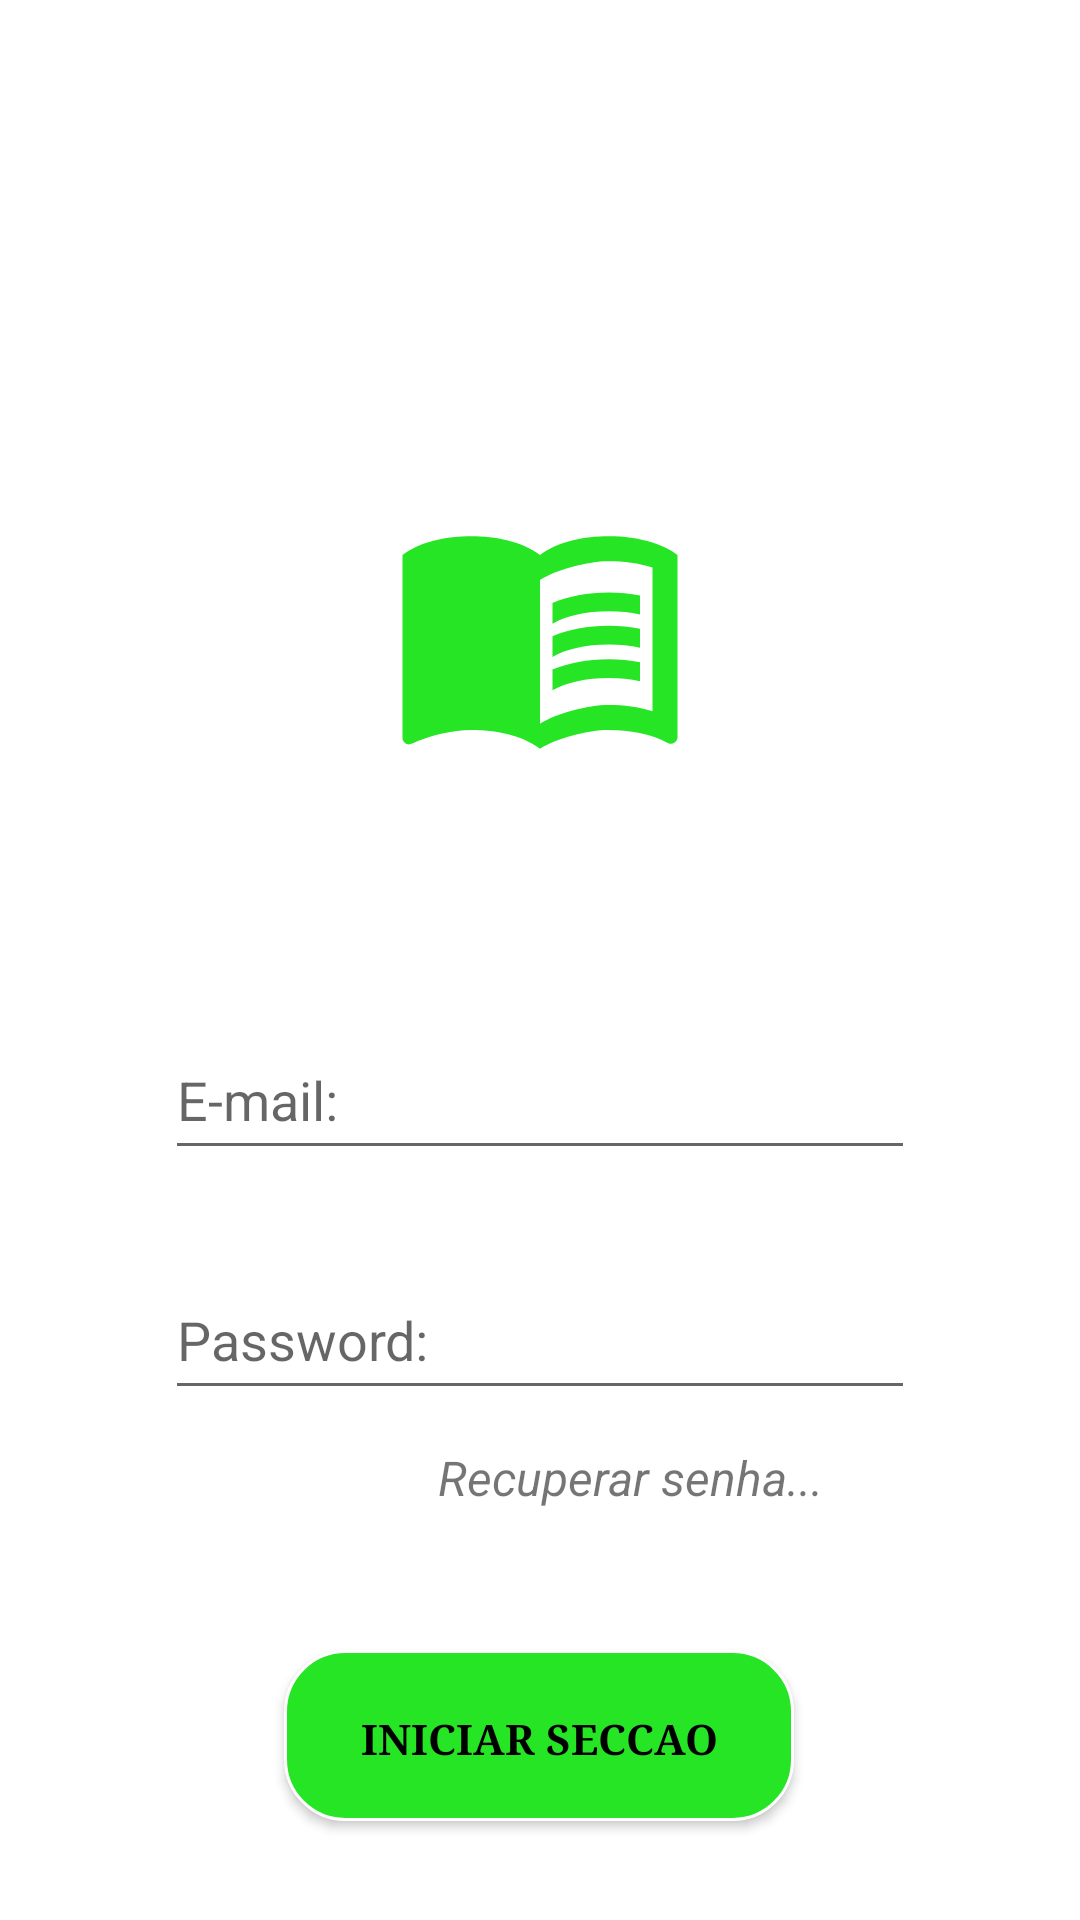

Android layout source for this screen:
<!-- AndroidManifest.xml: application theme Theme.LogoInicio -->
<!-- res/layout/activity_tela_login.xml -->
<?xml version="1.0" encoding="utf-8"?>
<androidx.constraintlayout.widget.ConstraintLayout xmlns:android="http://schemas.android.com/apk/res/android"
    xmlns:app="http://schemas.android.com/apk/res-auto"
    xmlns:tools="http://schemas.android.com/tools"
    android:layout_width="match_parent"
    android:layout_height="match_parent"
    tools:context=".TelaLogin">

    <ImageView
        android:id="@+id/logo"
        android:layout_width="100dp"
        android:layout_height="100dp"
        app:layout_constraintStart_toStartOf="parent"
        app:layout_constraintEnd_toEndOf="parent"
        app:layout_constraintTop_toTopOf="parent"
        android:layout_marginTop="160dp"
        android:src="@drawable/ic_baseline_menu_book_24"
        />

    <EditText
        android:id="@+id/Et_email"
        android:layout_width="250dp"
        android:layout_height="50dp"
        app:layout_constraintStart_toStartOf="parent"
        app:layout_constraintEnd_toEndOf="parent"
        app:layout_constraintTop_toBottomOf="@id/logo"
        android:hint="E-mail:"
        android:inputType="textEmailAddress"
        android:layout_marginTop="80dp" />

    <EditText
        android:id="@+id/Et_password"
        android:layout_width="250dp"
        android:layout_height="50dp"
        app:layout_constraintStart_toStartOf="parent"
        app:layout_constraintEnd_toEndOf="parent"
        app:layout_constraintTop_toBottomOf="@id/Et_email"
       android:hint="Password:"
       android:inputType="textPassword"
        android:layout_marginTop="30dp" />

    <TextView
        android:layout_width="140dp"
        android:layout_height="25dp"
        android:text="Recuperar senha..."
        android:gravity="center"
        android:textSize="16sp"
        android:textStyle="italic"
        app:layout_constraintEnd_toEndOf="parent"
        app:layout_constraintTop_toBottomOf="@id/Et_password"
        android:layout_marginEnd="80dp"
        android:layout_marginTop="10dp"



        />

    <androidx.appcompat.widget.AppCompatButton
        style="@style/botaoInicio"
        android:layout_width="170dp"
        android:layout_height="57dp"
        android:layout_marginTop="80dp"
        android:text="Iniciar Seccao"
        android:textColor="@color/black"
        android:fontFamily="serif"
        android:textStyle="bold"
        app:layout_constraintEnd_toEndOf="parent"
        app:layout_constraintHorizontal_bias="0.497"
        app:layout_constraintStart_toStartOf="parent"
        app:layout_constraintTop_toBottomOf="@id/Et_password"
        />

    <ImageView
        android:id="@+id/email"
        android:layout_width="25dp"
        android:layout_height="25dp"
        app:layout_constraintStart_toStartOf="@id/Et_email"
        android:layout_marginStart="210dp"
        app:layout_constraintTop_toBottomOf="@id/logo"
        android:layout_marginTop="92dp"
        android:src="@drawable/ic_email"
        />

    <ImageView
        android:id="@+id/password"
        android:layout_width="25dp"
        android:layout_height="25dp"
        app:layout_constraintStart_toStartOf="@id/Et_password"
        android:layout_marginStart="210dp"
        app:layout_constraintTop_toBottomOf="@id/email"
        android:layout_marginTop="55dp"
        android:src="@drawable/ic_chave"
        />

</androidx.constraintlayout.widget.ConstraintLayout>
<!-- resources referenced by this layout -->
<resources>
  <color name="black">#FF000000</color>
  <!-- drawable ic_baseline_menu_book_24 (drawable) -->
  <vector android:height="24dp" android:tint="#25E525"
      android:viewportHeight="24" android:viewportWidth="24"
      android:width="24dp" xmlns:android="http://schemas.android.com/apk/res/android">
      <path android:fillColor="@android:color/white" android:pathData="M21,5c-1.11,-0.35 -2.33,-0.5 -3.5,-0.5c-1.95,0 -4.05,0.4 -5.5,1.5c-1.45,-1.1 -3.55,-1.5 -5.5,-1.5S2.45,4.9 1,6v14.65c0,0.25 0.25,0.5 0.5,0.5c0.1,0 0.15,-0.05 0.25,-0.05C3.1,20.45 5.05,20 6.5,20c1.95,0 4.05,0.4 5.5,1.5c1.35,-0.85 3.8,-1.5 5.5,-1.5c1.65,0 3.35,0.3 4.75,1.05c0.1,0.05 0.15,0.05 0.25,0.05c0.25,0 0.5,-0.25 0.5,-0.5V6C22.4,5.55 21.75,5.25 21,5zM21,18.5c-1.1,-0.35 -2.3,-0.5 -3.5,-0.5c-1.7,0 -4.15,0.65 -5.5,1.5V8c1.35,-0.85 3.8,-1.5 5.5,-1.5c1.2,0 2.4,0.15 3.5,0.5V18.5z"/>
      <path android:fillColor="@android:color/white" android:pathData="M17.5,10.5c0.88,0 1.73,0.09 2.5,0.26V9.24C19.21,9.09 18.36,9 17.5,9c-1.7,0 -3.24,0.29 -4.5,0.83v1.66C14.13,10.85 15.7,10.5 17.5,10.5z"/>
      <path android:fillColor="@android:color/white" android:pathData="M13,12.49v1.66c1.13,-0.64 2.7,-0.99 4.5,-0.99c0.88,0 1.73,0.09 2.5,0.26V11.9c-0.79,-0.15 -1.64,-0.24 -2.5,-0.24C15.8,11.66 14.26,11.96 13,12.49z"/>
      <path android:fillColor="@android:color/white" android:pathData="M17.5,14.33c-1.7,0 -3.24,0.29 -4.5,0.83v1.66c1.13,-0.64 2.7,-0.99 4.5,-0.99c0.88,0 1.73,0.09 2.5,0.26v-1.52C19.21,14.41 18.36,14.33 17.5,14.33z"/>
  </vector>
  <style name="botaoInicio">
          <item name="android:layout_width">match_parent</item>
          <item name="android:layout_height">wrap_content</item>
          <item name="android:background">@drawable/button</item>
          <item name="android:padding">20dp</item>
          <item name="android:maxLength">20</item>
          <item name="android:layout_marginRight">40dp</item>
          <item name="android:layout_marginLeft">40dp</item>
          <item name="android:layout_marginTop">15dp</item>
          <item name="android:layout_marginBottom">15dp</item>
      </style>
  <style name="Theme.LogoInicio" parent="Theme.MaterialComponents.DayNight.DarkActionBar">
          
          <item name="colorPrimary">@color/purple_500</item>
          <item name="colorPrimaryVariant">@color/white</item>
          <item name="colorOnPrimary">@color/white</item>
          
          <item name="colorSecondary">@color/teal_200</item>
          <item name="colorSecondaryVariant">@color/teal_700</item>
          <item name="colorOnSecondary">@color/black</item>
          
          <item name="android:statusBarColor" tools:targetApi="l">?attr/colorPrimaryVariant</item>
          
      </style>
  <!-- drawable button (drawable) -->
  <?xml version="1.0" encoding="utf-8"?>
  <shape xmlns:android="http://schemas.android.com/apk/res/android">
  <solid android:color="@color/verdelogo"/>
      <corners android:radius="20dp"/>
  <stroke android:color="@color/white" android:width="1dp"/>
  </shape>
  <color name="purple_500">#FF6200EE</color>
  <color name="white">#FFFFFFFF</color>
  <color name="teal_200">#FF03DAC5</color>
  <color name="teal_700">#FF018786</color>
  <color name="verdelogo">#FF25E525</color>
</resources>
